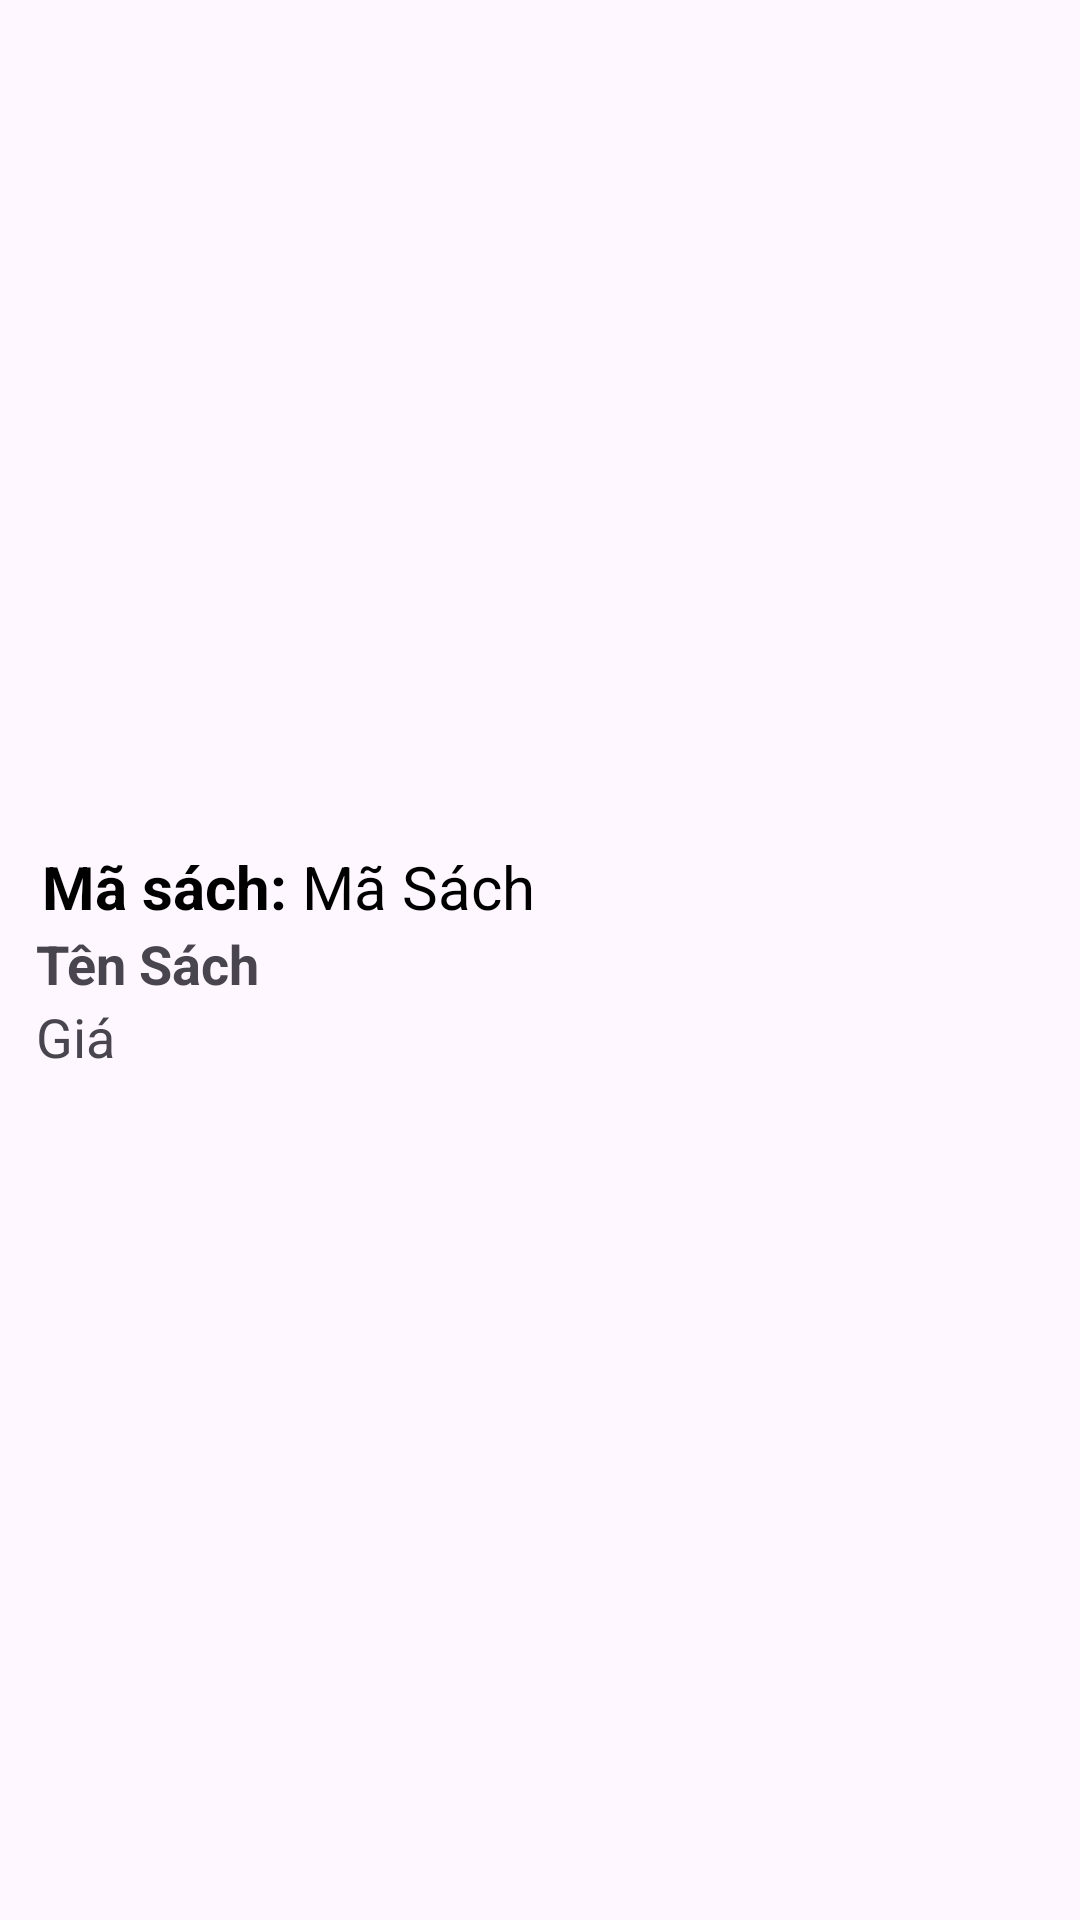

Android layout source for this screen:
<!-- AndroidManifest.xml: application theme Theme.AppQuanLyChoThueSach -->
<!-- res/layout/sach_item_search.xml -->
<?xml version="1.0" encoding="utf-8"?>
<LinearLayout xmlns:android="http://schemas.android.com/apk/res/android"
    android:orientation="horizontal"
    android:id="@+id/itemBookSearch"
    android:layout_width="match_parent"
    android:minHeight="120dp"
    android:layout_height="wrap_content">











    <LinearLayout
        android:layout_width="230dp"
        android:layout_height="wrap_content"
        android:layout_marginStart="12dp"
        android:layout_marginEnd="10dp"
        android:layout_gravity="center"
        android:orientation="vertical">
        <LinearLayout
            android:layout_width="230dp"
            android:layout_height="wrap_content"
            android:layout_marginStart="12dp"
            android:layout_marginEnd="10dp"
            android:layout_gravity="center"
            android:orientation="horizontal">
            <TextView
                android:id="@+id/txtSearchMaSach"
                android:layout_width="wrap_content"
                android:layout_height="wrap_content"
                android:textStyle="bold"
                android:text="Mã sách:"
                android:textColor="@color/black"
                android:textSize="20sp"/>
            <TextView
                android:layout_marginLeft="5dp"
                android:id="@+id/tvSearchMaSach"
                android:layout_width="wrap_content"
                android:layout_height="wrap_content"
                android:text="Mã Sách"
                android:textColor="@color/black"
                android:textSize="20sp"/>
        </LinearLayout>

        <TextView
            android:id="@+id/tvSearchTenSach"
            android:layout_width="wrap_content"
            android:layout_height="wrap_content"
            android:textStyle="bold"
            android:text="Tên Sách"
            android:textSize="18sp"/>

        <TextView
            android:id="@+id/tvSearchGia"
            android:layout_width="wrap_content"
            android:layout_height="wrap_content"
            android:text="Giá"
            android:textSize="18sp"/>

    </LinearLayout>
</LinearLayout>
<!-- resources referenced by this layout -->
<resources>
  <color name="black">#FF000000</color>
  <style name="Theme.AppQuanLyChoThueSach" parent="Base.Theme.AppQuanLyChoThueSach" />
  <style name="Base.Theme.AppQuanLyChoThueSach" parent="Theme.Material3.DayNight.NoActionBar">
          
          
      </style>
</resources>
